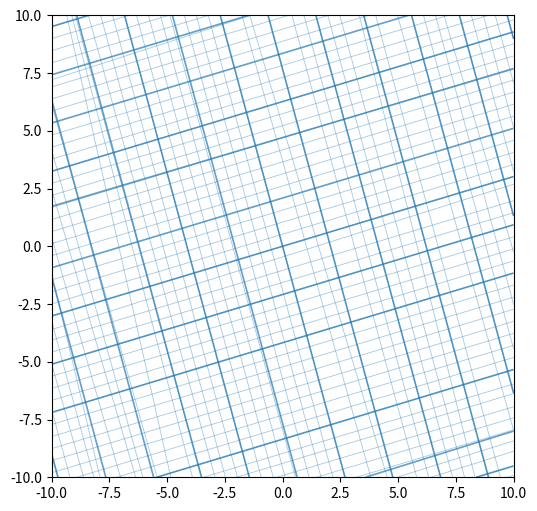

Generate this figure with matplotlib:
from __future__ import annotations

import math
from dataclasses import dataclass
from typing import Optional, Union

import numpy as np
import matplotlib.pyplot as plt
from matplotlib.collections import LineCollection
from numpy.typing import NDArray

numeric = Union[int, float]
PointXY = tuple[numeric, numeric]
BBoxBounds = tuple[PointXY, PointXY, PointXY, PointXY]

BBox = Union[tuple[PointXY, PointXY], BBoxBounds]


@dataclass
class GridJitterConfig:
    """Configuration for grid-level and line-level jitter.

    Attributes:
        global_angle_3sigma_deg:   3sigma for global jitter of (alpha, theta), degrees.
        line_angle_3sigma_deg:     3sigma for per-line angle jitter, degrees.
        line_offset_3sigma_factor: 3sigma for per-line offset jitter as a fraction of
            the corresponding step (major/minor).
        jitter_fraction_sigma:     sigma for the fraction of lines that receive per-line
            jitter in each group (x_major, x_minor, y_major, y_minor). The fraction
            itself is sampled as |N(0, jitter_fraction_sigma)| and clipped to [0, 1].
        drop_fraction_sigma:       sigma for the fraction of lines randomly dropped in
            each group, sampled as |N(0, drop_fraction_sigma)|, clipped to [0, 1].
    """
    global_angle_3sigma_deg:   float = 5.0
    line_angle_3sigma_deg:     float = 3.0
    line_offset_3sigma_factor: float = 0.4
    jitter_fraction_sigma:     float = 0.25
    drop_fraction_sigma:       float = 0.05


def generate_grid_collections(bbox: BBox,
                              alpha_deg: float, theta_deg: float,
                              x_major: float, x_minor: float,
                              y_major: float, y_minor: float,
                              jitter: GridJitterConfig = None,
                              rng: np.random.Generator = None,
    ) -> tuple[LineCollection, LineCollection, LineCollection, LineCollection]:
    """Generate 4 LineCollections for an oblique, optionally jittered grid.

    Args:
        bbox:
            Bounding box as ((x_min, y_min), (x_max, y_max)) in world coordinates.
        alpha_deg:
            Grid skew angle between x- and y-families in degrees.
            alpha_deg = 90 => ordinary Cartesian (orthogonal) grid.
            0 < alpha_deg <= 90 for generic oblique grids.
        theta_deg:
            Rotation of the x-family axis in degrees (CCW, world coordinates).
            The y-family axis is at theta_deg + alpha_deg.
        x_major:
            Step along the x-coordinate for major x-lines (world-independent).
        x_minor:
            Step along the x-coordinate for minor x-lines.
        y_major:
            Step along the y-coordinate for major y-lines.
        y_minor:
            Step along the y-coordinate for minor y-lines.
        jitter:
            If provided, enables all jitter behavior controlled by GridJitterConfig.
            If None, the grid is perfectly regular (no jitter, no dropping).
        rng:
            Optional NumPy random Generator. If None, a default_rng() is used.

    Returns:
        (x_major_lc, x_minor_lc, y_major_lc, y_minor_lc)
        Each is a matplotlib.collections.LineCollection.
    """
    x_min, y_min, x_max, y_max = _parse_bbox(bbox)

    if rng is None:
        rng = np.random.default_rng()

    # ---------------------------------------------------------------------------
    # 1) Global angle jitter for alpha and theta
    # ---------------------------------------------------------------------------
    if jitter is not None and jitter.global_angle_3sigma_deg > 0:
        sigma_global_rad = math.radians(jitter.global_angle_3sigma_deg / 3.0)
        theta = math.radians(theta_deg) + rng.normal(0.0, sigma_global_rad)
        alpha = math.radians(alpha_deg) + rng.normal(0.0, sigma_global_rad)
    else:
        theta = math.radians(theta_deg)
        alpha = math.radians(alpha_deg)

    # Basis vectors for the oblique grid:
    # x-family coordinate axis (u) at angle theta
    # y-family coordinate axis (v) at angle theta + alpha
    ex = np.array([math.cos(theta), math.sin(theta)])        # x-axis direction
    ey = np.array([math.cos(theta + alpha), math.sin(theta + alpha)])  # y-axis

    # Linear map (u, v) -> (x, y) has columns ex, ey
    M = np.array([[ex[0], ey[0]], [ex[1], ey[1]]], dtype=float)
    Minv = np.linalg.inv(M)

    # ---------------------------------------------------------------------------
    # 2) Transform bbox corners -> (u, v) coord space to get ranges for lines
    # ---------------------------------------------------------------------------
    corners = np.array([
        [x_min, y_min],
        [x_max, y_min],
        [x_min, y_max],
        [x_max, y_max],
    ])
    uv_corners = corners @ Minv.T
    u_vals = uv_corners[:, 0]
    v_vals = uv_corners[:, 1]
    u_min, u_max = float(u_vals.min()), float(u_vals.max())
    v_min, v_max = float(v_vals.min()), float(v_vals.max())

    # ---------------------------------------------------------------------------
    # 3) Common jitter sigmas for per-line effects
    # ---------------------------------------------------------------------------
    if jitter is not None:
        line_angle_sigma_rad = math.radians(jitter.line_angle_3sigma_deg / 3.0)
    else:
        line_angle_sigma_rad = 0.0

    # ---------------------------------------------------------------------------
    # 4) Build each of the four line families
    #    - X-family lines: u = const, direction ~ ey
    #    - Y-family lines: v = const, direction ~ ex
    # ---------------------------------------------------------------------------
    bbox_tuple = (x_min, y_min, x_max, y_max)

    # X major
    x_major_segments = _build_line_family(
        coord_min=u_min,
        coord_max=u_max,
        step=x_major,
        fixed_vec=ex,
        dir_vec=ey,
        bbox=bbox_tuple,
        rng=rng,
        jitter=jitter,
        base_offset_step=x_major,
        line_angle_sigma_rad=line_angle_sigma_rad,
    )

    # X minor
    x_minor_segments = _build_line_family(
        coord_min=u_min,
        coord_max=u_max,
        step=x_minor,
        fixed_vec=ex,
        dir_vec=ey,
        bbox=bbox_tuple,
        rng=rng,
        jitter=jitter,
        base_offset_step=x_minor,
        line_angle_sigma_rad=line_angle_sigma_rad,
    )

    # Y major
    y_major_segments = _build_line_family(
        coord_min=v_min,
        coord_max=v_max,
        step=y_major,
        fixed_vec=ey,
        dir_vec=ex,
        bbox=bbox_tuple,
        rng=rng,
        jitter=jitter,
        base_offset_step=y_major,
        line_angle_sigma_rad=line_angle_sigma_rad,
    )

    # Y minor
    y_minor_segments = _build_line_family(
        coord_min=v_min,
        coord_max=v_max,
        step=y_minor,
        fixed_vec=ey,
        dir_vec=ex,
        bbox=bbox_tuple,
        rng=rng,
        jitter=jitter,
        base_offset_step=y_minor,
        line_angle_sigma_rad=line_angle_sigma_rad,
    )

    # ---------------------------------------------------------------------------
    # 5) Wrap in LineCollections
    # ---------------------------------------------------------------------------
    x_major_lc = LineCollection(x_major_segments)
    x_minor_lc = LineCollection(x_minor_segments)
    y_major_lc = LineCollection(y_major_segments)
    y_minor_lc = LineCollection(y_minor_segments)

    return x_major_lc, x_minor_lc, y_major_lc, y_minor_lc


# =============================================================================
# Internals
# =============================================================================

def _parse_bbox(bbox: BBox) -> BBoxBounds:
    """Normalize bbox to (x_min, y_min, x_max, y_max)."""
    if len(bbox) == 2 and isinstance(bbox[0], (tuple, list)):
        (x0, y0), (x1, y1) = bbox  # type: ignore[misc]
    elif len(bbox) == 4:
        x0, y0, x1, y1 = bbox  # type: ignore[misc]
    else:
        raise ValueError("bbox must be ((x_min, y_min), (x_max, y_max)) or (x0, y0, x1, y1)")

    x_min = float(min(x0, x1))
    x_max = float(max(x0, x1))
    y_min = float(min(y0, y1))
    y_max = float(max(y0, y1))
    return x_min, y_min, x_max, y_max


def _sample_fraction(rng: np.random.Generator, sigma: float) -> float:
    """Sample a [0, 1] fraction from |N(0, sigma)|, clipped."""
    if sigma <= 0:
        return 0.0
    val = abs(rng.normal(0.0, sigma))
    return float(np.clip(val, 0.0, 1.0))


def _build_line_family(coord_min: float, coord_max: float, step: float,
                       fixed_vec: NDArray, dir_vec: NDArray, bbox: BBoxBounds,
                       rng: np.random.Generator, jitter: GridJitterConfig,
                       base_offset_step: float, line_angle_sigma_rad: float,) -> NDArray:
    """Generate clipped line segments for one family (major/minor X or Y).

    Args:
        coord_min: Minimum coordinate (u or v) over bbox corners.
        coord_max: Maximum coordinate (u or v) over bbox corners.
        step:      Spacing for this family (major or minor) along its coordinate.
        fixed_vec: Unit vector along which the fixed coordinate is applied
            (ex for X-family, ey for Y-family).
        dir_vec:   Nominal direction vector of the lines (ey for X-family,
            ex for Y-family).
        bbox:      (x_min, y_min, x_max, y_max) in world coords.
        rng:       NumPy RNG.
        jitter:   Jitter configuration or None.
        base_offset_step:     The step size used to scale the offset jitter.
        line_angle_sigma_rad: sigma for per-line angle jitter in radians.

    Returns:
        segments: ndarray of shape (n_lines, 2, 2).
    """
    x_min, y_min, x_max, y_max = bbox

    if step <= 0:
        return np.empty((0, 2, 2), dtype=float)

    # Determine index range in coordinate space that covers the bbox, with a small
    # margin to avoid missing lines due to rounding.
    k_min = int(math.floor(coord_min / step)) - 1
    k_max = int(math.ceil(coord_max / step)) + 1
    if k_max < k_min:
        return np.empty((0, 2, 2), dtype=float)

    coord_values = np.arange(k_min, k_max + 1, dtype=float) * step
    n = coord_values.size
    if n == 0:
        return np.empty((0, 2, 2), dtype=float)

    indices = np.arange(n)

    # ---------------------------------------------------------------------------
    # Per-group jitter/drop fractions (independent for each of the 4 families)
    # ---------------------------------------------------------------------------
    if jitter is not None:
        jitter_frac = _sample_fraction(rng, jitter.jitter_fraction_sigma)
        drop_frac = _sample_fraction(rng, jitter.drop_fraction_sigma)
        offset_sigma = (jitter.line_offset_3sigma_factor * base_offset_step) / 3.0
    else:
        jitter_frac = 0.0
        drop_frac = 0.0
        offset_sigma = 0.0

    # Which lines to drop?
    keep_mask = np.ones(n, dtype=bool)
    if drop_frac > 0:
        n_drop = int(round(drop_frac * n))
        n_drop = min(max(n_drop, 0), n)
        if n_drop > 0:
            drop_idx = rng.choice(indices, size=n_drop, replace=False)
            keep_mask[drop_idx] = False

    # Which remaining lines get jitter?
    jitter_mask = np.zeros(n, dtype=bool)
    if jitter_frac > 0 and keep_mask.any():
        n_keep = int(keep_mask.sum())
        n_jitter = int(round(jitter_frac * n_keep))
        n_jitter = min(max(n_jitter, 0), n_keep)
        if n_jitter > 0:
            candidate_idx = indices[keep_mask]
            chosen = rng.choice(candidate_idx, size=n_jitter, replace=False)
            jitter_mask[chosen] = True

    # ---------------------------------------------------------------------------
    # Build segments
    # ---------------------------------------------------------------------------
    base_phi = math.atan2(dir_vec[1], dir_vec[0])
    segments = []

    for i, c0 in enumerate(coord_values):
        if not keep_mask[i]:
            continue

        # Base coordinate (offset) and angle
        c = c0
        phi = base_phi

        if jitter is not None and jitter_mask[i]:
            if offset_sigma > 0:
                c += rng.normal(0.0, offset_sigma)
            if line_angle_sigma_rad > 0:
                phi += rng.normal(0.0, line_angle_sigma_rad)

        # Line direction in world coordinates
        d = np.array([math.cos(phi), math.sin(phi)], dtype=float)
        # Base point displaced along fixed_vec at coordinate c
        p0 = c * fixed_vec

        seg = _clip_infinite_line_to_bbox(p0, d, x_min, y_min, x_max, y_max)
        if seg is not None:
            segments.append(seg)

    if not segments:
        return np.empty((0, 2, 2), dtype=float)

    return np.stack(segments, axis=0)


def _clip_infinite_line_to_bbox(p0: NDArray, d: NDArray,
                                x_min: float, y_min: float,
                                x_max: float, y_max: float) -> NDArray:
    """Clip an infinite line to an axis-aligned bbox.

    The line is p(t) = p0 + t * d.

    Returns:
        A (2, 2) array [[x1, y1], [x2, y2]] if it intersects the bbox with a segment,
        otherwise None.
    """
    x0, y0 = float(p0[0]), float(p0[1])
    dx, dy = float(d[0]), float(d[1])
    eps = 1e-12

    ts = []

    # Intersect with x = x_min and x = x_max
    if abs(dx) > eps:
        for xb in (x_min, x_max):
            t = (xb - x0) / dx
            y = y0 + t * dy
            if y_min - eps <= y <= y_max + eps:
                ts.append(t)

    # Intersect with y = y_min and y = y_max
    if abs(dy) > eps:
        for yb in (y_min, y_max):
            t = (yb - y0) / dy
            x = x0 + t * dx
            if x_min - eps <= x <= x_max + eps:
                ts.append(t)

    if len(ts) < 2:
        return None

    # Sort and take the extreme intersection points
    ts_sorted = sorted(ts)
    t1, t2 = ts_sorted[0], ts_sorted[-1]

    p1 = np.array([x0 + t1 * dx, y0 + t1 * dy], dtype=float)
    p2 = np.array([x0 + t2 * dx, y0 + t2 * dy], dtype=float)
    return np.stack([p1, p2], axis=0)


def main():
    """
    from mpl_grid_utils import (
        generate_grid_collections,
        GridJitterConfig,
    )
    """
    
    fig, ax = plt.subplots(figsize=(6, 6))
    
    bbox = ((-10.0, -10.0), (10.0, 10.0))
    
    x_major_lc, x_minor_lc, y_major_lc, y_minor_lc = generate_grid_collections(
      bbox=bbox,
      alpha_deg=90.0,      # orthogonal
      theta_deg=15.0,      # rotate grid 15deg CCW
      x_major=2.0,
      x_minor=0.5,
      y_major=2.0,
      y_minor=0.5,
      jitter=GridJitterConfig(),  # enable jitter with defaults
    )
    
    # Style the collections however you like
    x_major_lc.set_linewidth(1.2)
    x_major_lc.set_alpha(0.7)
    
    x_minor_lc.set_linewidth(0.6)
    x_minor_lc.set_alpha(0.4)
    
    y_major_lc.set_linewidth(1.2)
    y_major_lc.set_alpha(0.7)
    
    y_minor_lc.set_linewidth(0.6)
    y_minor_lc.set_alpha(0.4)
    
    ax.add_collection(x_major_lc)
    ax.add_collection(x_minor_lc)
    ax.add_collection(y_major_lc)
    ax.add_collection(y_minor_lc)
    
    ax.set_xlim(-10, 10)
    ax.set_ylim(-10, 10)
    ax.set_aspect("equal", adjustable="box")
    
    plt.show()
    
    
if __name__ == "__main__":
    main()
